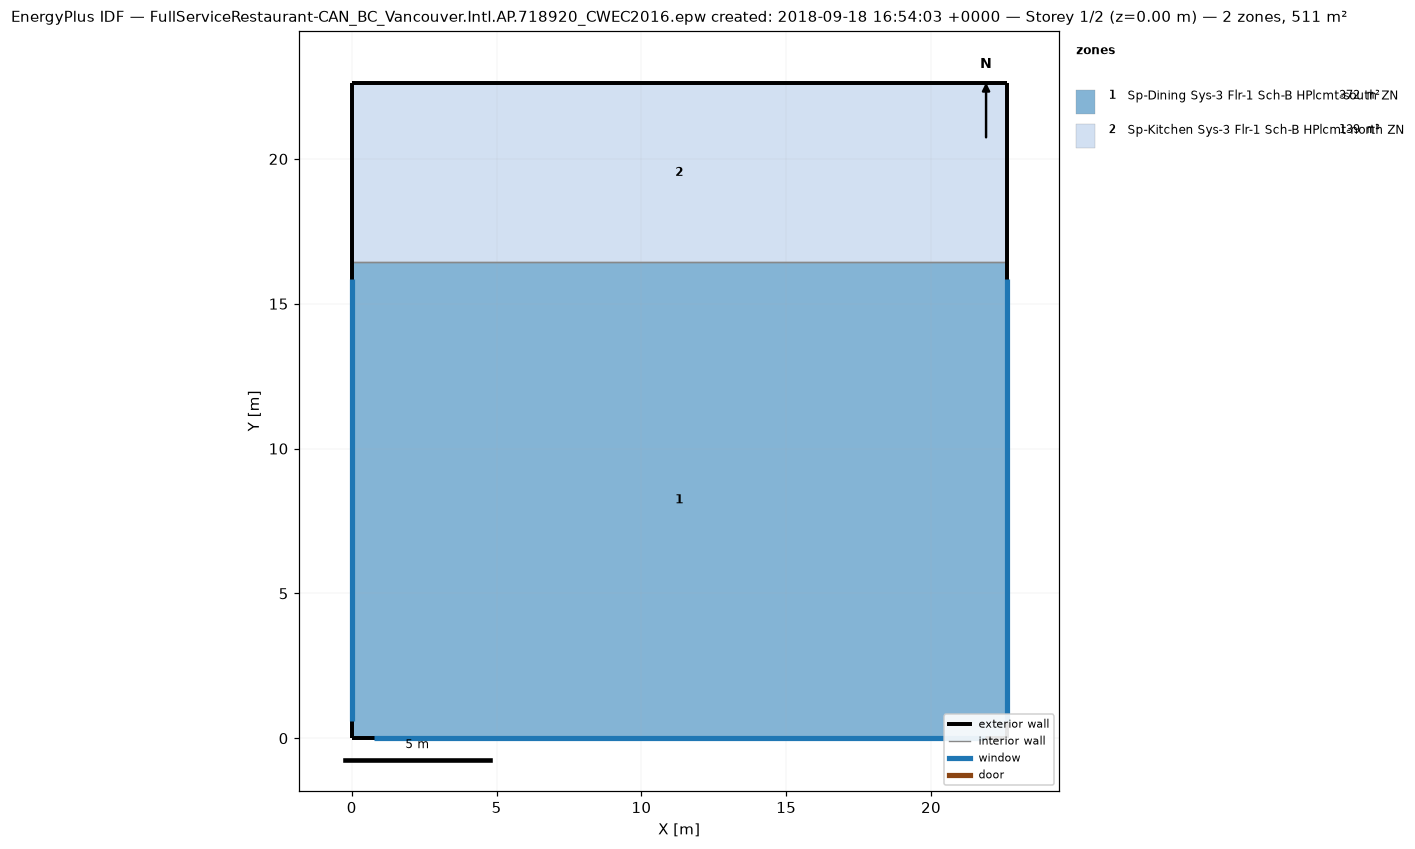
=== STOREY PLAN SPEC (per zone: floor XY polygon, exterior-wall plan segments, windows/doors) ===
zone 1: Sp-Dining Sys-3 Flr-1 Sch-B HPlcmt-south ZN  (371.7 m²)
  floor: (22.61, 16.44) (22.61, 0.00) (0.00, 0.00) (0.00, 16.44)
  exterior wall: (22.61, 0.00) – (22.61, 16.44)  [16.4 m]
    window: (22.61, 0.60) – (22.61, 15.84)  [13.9 m²]
  exterior wall: (0.00, 0.00) – (22.61, 0.00)  [22.6 m]
    window: (0.75, 0.00) – (21.86, 0.00)  [19.3 m²]
  exterior wall: (0.00, 16.44) – (0.00, 0.00)  [16.4 m]
    window: (0.00, 15.84) – (0.00, 0.60)  [13.9 m²]
  interior walls: 1
zone 2: Sp-Kitchen Sys-3 Flr-1 Sch-B HPlcmt-north ZN  (139.4 m²)
  floor: (22.61, 22.61) (22.61, 16.44) (0.00, 16.44) (0.00, 22.61)
  exterior wall: (22.61, 16.44) – (22.61, 22.61)  [6.2 m]
  exterior wall: (22.61, 22.61) – (0.00, 22.61)  [22.6 m]
  exterior wall: (0.00, 22.61) – (0.00, 16.44)  [6.2 m]
  interior walls: 1

=== DERIVED (storey summary) ===
Building: FullServiceRestaurant-CAN_BC_Vancouver.Intl.AP.718920_CWEC2016.epw created: 2018-09-18 16:54:03 +0000
Storey: 1 of 2  (floor level z = 0.00 m)
Storey gross floor area: 511.2 m²
Zones on this storey: 2
  - Sp-Dining Sys-3 Flr-1 Sch-B HPlcmt-south ZN: floor 371.7 m²; exterior wall 55.5 m (169.2 m²); 3 window(s) 47.2 m²; WWR 27.9%
  - Sp-Kitchen Sys-3 Flr-1 Sch-B HPlcmt-north ZN: floor 139.4 m²; exterior wall 34.9 m (106.5 m²); WWR 0.0%
Zone adjacency (shared interzone walls):
  - Sp-Dining Sys-3 Flr-1 Sch-B HPlcmt-south ZN ↔ Sp-Kitchen Sys-3 Flr-1 Sch-B HPlcmt-north ZN